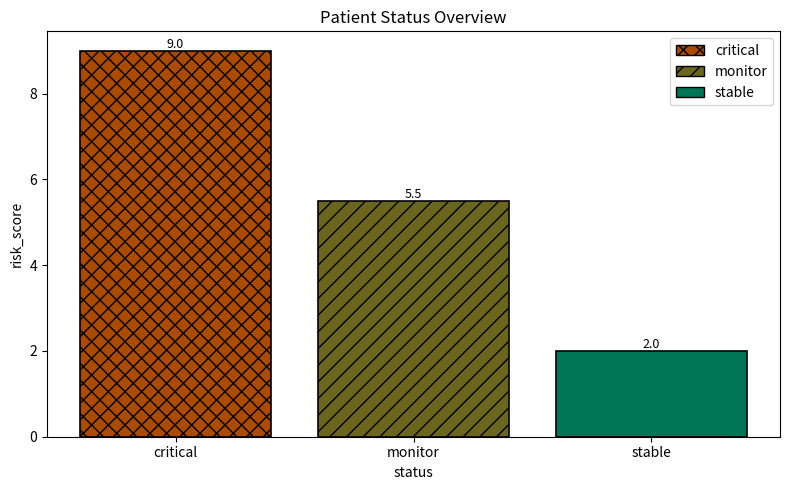

Reproduce this figure in Python.
"""
modules/visualization.py
Person 3 - Accessible Visualization & Presets

Consumes:
    chart_data  -> Person 1's ChartData dict (from build_chart_data()):
        {
            "source_type": "image" | "csv",
            "raw_array": np.ndarray | None,
            "dataframe": pd.DataFrame | None,
            "chart_elements": {"color_regions": [...], "labels": [...]} | None,
            "csv_structure": {"categorical_columns": [...], "numerical_columns": [...],
                               "likely_category_column": str|None,
                               "likely_value_column": str|None} | None,
        }

    analysis    -> Person 2's analysis dict (from get_colors_and_labels()):
        {
            "colors": [(R, G, B), ...],            # 0-255 int tuples
            "labels_present": bool,
            "cvd_results": {"protanopia": [...], "deuteranopia": [...], "tritanopia": [...]},
            "problematic_pairs": [
                {"type": "similar_colors"|"low_contrast", "deficiency": str,
                 "color_1": (R,G,B), "color_2": (R,G,B), ...}, ...
            ],
            "color_only_warning": bool,
        }

Produces:
    - A reconstructed matplotlib chart that never depends on color alone:
      CVD-safe palette, shapes/markers, patterns/hatching, labels, WCAG
      contrast, semantic color->shape mapping, legend.
    - 9 presets total: 3 per CVD type (protanopia, deuteranopia, tritanopia).
    - `blink` metadata (semantic danger cue) — the frontend owns the actual
      blink animation / ON-OFF switch.
    - A preset auto-picked from Person 2's real findings when the caller
      doesn't force one (more problems detected for a CVD type -> stronger
      preset; no labels at all -> stronger preset too).

Person 4 should import `generate_accessible_visualization` in pipeline.py.
"""

from __future__ import annotations

from typing import Any, Dict, List, Optional, Tuple

import matplotlib
matplotlib.use("Agg")  # headless-safe backend for Streamlit / servers
import matplotlib.pyplot as plt
import matplotlib.patches as mpatches

try:
    import pandas as pd
except ImportError:  # pandas is required only for the CSV path
    pd = None


# ---------------------------------------------------------------------------
# 1. CVD-safe palettes (Okabe-Ito / Wong — validated for all 3 CVD types)
# ---------------------------------------------------------------------------

CVD_PALETTES = {
    "protanopia": ["#0072B2", "#E69F00", "#009E73", "#CC79A7", "#F0E442", "#56B4E9", "#000000", "#D55E00"],
    "deuteranopia": ["#0072B2", "#D55E00", "#F0E442", "#CC79A7", "#009E73", "#56B4E9", "#000000", "#E69F00"],
    "tritanopia": ["#D55E00", "#0072B2", "#009E73", "#CC79A7", "#E69F00", "#000000", "#56B4E9", "#F0E442"],
}

# ---------------------------------------------------------------------------
# 2. Semantic mapping: meaning -> color / shape / pattern / marker / blink
# ---------------------------------------------------------------------------

SEMANTIC_MAP = {
    "safe": {"color": "#009E73", "shape": "circle", "marker": "o", "hatch": "", "blink": False},
    "stable": {"color": "#009E73", "shape": "circle", "marker": "o", "hatch": "", "blink": False},
    "normal": {"color": "#009E73", "shape": "circle", "marker": "o", "hatch": "", "blink": False},
    "warning": {"color": "#F0E442", "shape": "square", "marker": "s", "hatch": "//", "blink": False},
    "monitor": {"color": "#F0E442", "shape": "square", "marker": "s", "hatch": "//", "blink": False},
    "caution": {"color": "#F0E442", "shape": "square", "marker": "s", "hatch": "//", "blink": False},
    "danger": {"color": "#D55E00", "shape": "triangle", "marker": "^", "hatch": "xx", "blink": True},
    "critical": {"color": "#D55E00", "shape": "triangle", "marker": "^", "hatch": "xx", "blink": True},
}

SHAPE_UNICODE = {"circle": "●", "square": "■", "triangle": "▲"}


def get_semantic_style(label: str) -> Optional[Dict[str, Any]]:
    """Looks up a semantic style by label/category text. Returns None if no match."""
    key = (label or "").strip().lower()
    return SEMANTIC_MAP.get(key)


# ---------------------------------------------------------------------------
# 3. Presets — 3 per CVD type = 9 total
# ---------------------------------------------------------------------------

PRESETS = {
    cvd: {
        "standard": {"palette": palette, "use_patterns": True, "use_shapes": True, "min_contrast": 4.5},
        # NOTE: this is capped at 5.5, not the WCAG AAA target of 7.0.
        # Testing showed pushing every color to 7:1 forces heavy, near-
        # uniform darkening, which compresses hue differences between
        # colors that started out perfectly distinct -- actively hurting
        # CVD distinguishability while improving contrast-vs-background.
        # 5.5 is a meaningfully stronger boost than "standard" without
        # collapsing the palette.
        "high_contrast": {"palette": palette, "use_patterns": True, "use_shapes": True, "min_contrast": 5.5},
        "pattern_focus": {"palette": palette, "use_patterns": True, "use_shapes": False, "min_contrast": 4.5},
    }
    for cvd, palette in CVD_PALETTES.items()
}


def get_preset(cvd_type: str, preset_name: str = "standard") -> Dict[str, Any]:
    cvd_type = cvd_type.lower()
    if cvd_type not in PRESETS:
        raise ValueError(f"Unknown CVD type '{cvd_type}'. Expected one of {list(PRESETS)}")
    if preset_name not in PRESETS[cvd_type]:
        raise ValueError(f"Unknown preset '{preset_name}'. Expected one of {list(PRESETS[cvd_type])}")
    return PRESETS[cvd_type][preset_name]


def list_all_presets() -> List[Tuple[str, str]]:
    """Returns all (cvd_type, preset_name) combinations — 9 total."""
    return [(cvd, preset) for cvd in PRESETS for preset in PRESETS[cvd]]


def auto_select_preset(analysis: Dict[str, Any], cvd_type: str) -> str:
    """
    Picks a preset using Person 2's real findings instead of guessing blind:
      - No labels anywhere on the chart (color_only_warning) -> go strongest.
      - Multiple problem pairs detected for this specific CVD type -> go strongest.
      - One problem pair -> standard is enough (patterns/shapes already added).
      - No problems detected for this CVD type -> still "standard" (Percepta
        always adds non-color cues; we just don't over-push contrast).
    """
    cvd_type = cvd_type.lower()
    severity = sum(
        1 for issue in analysis.get("problematic_pairs", [])
        if issue.get("deficiency") == cvd_type
    )
    if analysis.get("color_only_warning") or severity >= 2:
        return "high_contrast"
    return "standard"


# ---------------------------------------------------------------------------
# 4. Color helpers (Person 2 hands us RGB int tuples, not hex)
# ---------------------------------------------------------------------------

def rgb_tuple_to_hex(rgb: Tuple[int, int, int]) -> str:
    r, g, b = rgb
    return f"#{int(r):02X}{int(g):02X}{int(b):02X}"


def _hex_to_rgb01(hex_color: str) -> Tuple[float, float, float]:
    hex_color = hex_color.lstrip("#")
    return tuple(int(hex_color[i:i + 2], 16) / 255.0 for i in (0, 2, 4))


def relative_luminance(hex_color: str) -> float:
    r, g, b = _hex_to_rgb01(hex_color)

    def channel(c: float) -> float:
        return c / 12.92 if c <= 0.03928 else ((c + 0.055) / 1.055) ** 2.4

    r, g, b = channel(r), channel(g), channel(b)
    return 0.2126 * r + 0.7152 * g + 0.0722 * b


def contrast_ratio(color_a: str, color_b: str) -> float:
    """WCAG contrast ratio: 1:1 (no contrast) to 21:1 (max contrast)."""
    l1, l2 = relative_luminance(color_a), relative_luminance(color_b)
    lighter, darker = max(l1, l2), min(l1, l2)
    return (lighter + 0.05) / (darker + 0.05)


def ensure_min_contrast(color_hex: str, background_hex: str = "#FFFFFF", min_ratio: float = 4.5) -> str:
    """Darkens a color step-by-step until it meets min_ratio against the background."""
    r, g, b = _hex_to_rgb01(color_hex)
    factor = 1.0
    while factor > 0.1:
        candidate = f"#{int(r * factor * 255):02X}{int(g * factor * 255):02X}{int(b * factor * 255):02X}"
        if contrast_ratio(candidate, background_hex) >= min_ratio:
            return candidate
        factor -= 0.05
    return f"#{int(r * factor * 255):02X}{int(g * factor * 255):02X}{int(b * factor * 255):02X}"


# ---------------------------------------------------------------------------
# 5. Turning Person 1's ChartData into plottable (label, value) elements
# ---------------------------------------------------------------------------

def build_elements_from_chart_data(chart_data: Dict[str, Any]) -> List[Dict[str, Any]]:
    """
    Normalizes Person 1's image-based or CSV-based ChartData into a flat
    list of {"label": str, "value": float} elements Person 3 can plot.
    """
    source_type = chart_data.get("source_type")

    if source_type == "csv":
        return _elements_from_csv(chart_data)
    elif source_type == "image":
        return _elements_from_image(chart_data)
    else:
        raise ValueError(f"Unknown source_type: {source_type!r}")


def _elements_from_csv(chart_data: Dict[str, Any]) -> List[Dict[str, Any]]:
    df = chart_data.get("dataframe")
    structure = chart_data.get("csv_structure") or {}
    cat_col = structure.get("likely_category_column")
    val_col = structure.get("likely_value_column")

    if df is None or cat_col is None or val_col is None:
        return []

    grouped = df.groupby(cat_col)[val_col].mean()
    return [{"label": str(label), "value": float(value)} for label, value in grouped.items()]


def _elements_from_image(chart_data: Dict[str, Any]) -> List[Dict[str, Any]]:
    chart_elements = chart_data.get("chart_elements") or {}
    regions = chart_elements.get("color_regions") or []
    labels = chart_elements.get("labels") or []

    elements = []
    for i, region in enumerate(regions):
        label = labels[i] if i < len(labels) else f"Region {i + 1}"
        elements.append({
            "label": label,
            "value": float(region["pixel_count"]),
            "original_color": region.get("color"),
        })
    return elements


def get_axis_labels(chart_data: Dict[str, Any]) -> Tuple[str, str]:
    """Best-effort x/y axis labels from Person 1's structure."""
    if chart_data.get("source_type") == "csv":
        structure = chart_data.get("csv_structure") or {}
        return (structure.get("likely_category_column") or "Category",
                structure.get("likely_value_column") or "Value")
    return "Element", "Pixel Count"


# ---------------------------------------------------------------------------
# 6. Core reconstruction engine
# ---------------------------------------------------------------------------

class VisualizationResult:
    """Simple result container: the figure + everything Person 4 needs."""

    def __init__(self, figure: plt.Figure, metadata: Dict[str, Any]):
        self.figure = figure
        self.metadata = metadata


class AccessibleVisualizer:
    """
    Rebuilds a chart so it never relies on color alone.
    Input:  chart_data (Person 1's dict) + analysis (Person 2's dict)
    Output: matplotlib Figure + metadata dict (consumed by Person 4 / frontend)
    """

    def __init__(self, chart_data: Dict[str, Any], analysis: Dict[str, Any], chart_type: str = "bar"):
        self.chart_data = chart_data
        self.analysis = analysis
        self.chart_type = chart_type.lower()
        self.elements = build_elements_from_chart_data(chart_data)
        self.x_label, self.y_label = get_axis_labels(chart_data)

    def build(self, cvd_type: str = "deuteranopia", preset_name: Optional[str] = None) -> VisualizationResult:
        if not self.elements:
            raise ValueError(
                "No plottable elements found in chart_data — check that "
                "csv_structure has a category/value column, or that the "
                "image extraction found color regions."
            )

        cvd_type = cvd_type.lower()
        if preset_name is None:
            preset_name = auto_select_preset(self.analysis, cvd_type)

        preset = get_preset(cvd_type, preset_name)
        palette = preset["palette"]
        use_patterns = preset["use_patterns"]
        use_shapes = preset["use_shapes"]
        min_contrast = preset["min_contrast"]

        # Force on non-color cues if Person 2 flagged that the source chart
        # relies on color with zero labels — this is the worst case.
        if self.analysis.get("color_only_warning"):
            use_patterns = True

        builders = {
            "bar": self._build_bar,
            "line": self._build_line,
            "pie": self._build_pie,
            "scatter": self._build_scatter,
        }
        if self.chart_type not in builders:
            raise ValueError(f"Unsupported chart_type '{self.chart_type}'")

        fig, styled_elements = builders[self.chart_type](palette, use_patterns, use_shapes, min_contrast)

        metadata = {
            "cvd_type": cvd_type,
            "preset": preset_name,
            "chart_type": self.chart_type,
            "elements": styled_elements,
            "legend": self._build_legend_metadata(styled_elements),
            "accessibility_context": {
                "labels_present_in_source": self.analysis.get("labels_present", False),
                "color_only_warning": self.analysis.get("color_only_warning", False),
                "problems_for_this_cvd_type": sum(
                    1 for issue in self.analysis.get("problematic_pairs", [])
                    if issue.get("deficiency") == cvd_type
                ),
            },
        }
        return VisualizationResult(figure=fig, metadata=metadata)

    # -- internal helpers -------------------------------------------------

    def _style_for_element(self, el: Dict[str, Any], idx: int, palette: List[str]) -> Dict[str, Any]:
        semantic = get_semantic_style(el["label"])
        if semantic is not None:
            color = semantic["color"]
            hatch, marker, shape, blink = semantic["hatch"], semantic["marker"], semantic["shape"], semantic["blink"]
        else:
            color = palette[idx % len(palette)]
            hatch = ["", "//", "xx", "\\\\", "++", "..", "oo", "**"][idx % 8]
            marker = ["o", "s", "^", "D", "v", "P", "X", "*"][idx % 8]
            shape = ["circle", "square", "triangle", "diamond"][idx % 4]
            blink = False
        return {
            "label": el["label"],
            "value": el["value"],
            "color": color,
            "hatch": hatch,
            "marker": marker,
            "shape": shape,
            "blink": blink,
        }

    def _build_bar(self, palette, use_patterns, use_shapes, min_contrast):
        fig, ax = plt.subplots(figsize=(8, 5))
        styled = []
        for i, el in enumerate(self.elements):
            s = self._style_for_element(el, i, palette)
            color = ensure_min_contrast(s["color"], "#FFFFFF", min_contrast)
            hatch = s["hatch"] if use_patterns else ""
            ax.bar(s["label"], s["value"], color=color, hatch=hatch, edgecolor="black", linewidth=1.2)
            ax.text(i, s["value"], f'{s["value"]:.1f}', ha="center", va="bottom", fontsize=9)
            s["color"] = color
            styled.append(s)
        ax.set_title(self.chart_data.get("title", "Accessible Visualization"))
        ax.set_xlabel(self.x_label)
        ax.set_ylabel(self.y_label)
        self._add_legend(ax, styled, use_patterns)
        fig.tight_layout()
        return fig, styled

    def _build_line(self, palette, use_patterns, use_shapes, min_contrast):
        fig, ax = plt.subplots(figsize=(8, 5))
        xs = [e["label"] for e in self.elements]
        ys = [e["value"] for e in self.elements]
        color = ensure_min_contrast(palette[0], "#FFFFFF", min_contrast)
        ax.plot(xs, ys, color=color, marker="o" if use_shapes else None, markersize=8, linewidth=2)

        styled = []
        for i, el in enumerate(self.elements):
            st = self._style_for_element(el, i, palette)
            st["color"] = color
            styled.append(st)

        ax.set_title(self.chart_data.get("title", "Accessible Visualization"))
        ax.set_xlabel(self.x_label)
        ax.set_ylabel(self.y_label)
        fig.tight_layout()
        return fig, styled

    def _build_pie(self, palette, use_patterns, use_shapes, min_contrast):
        fig, ax = plt.subplots(figsize=(6, 6))
        styled, colors, hatches, labels, values = [], [], [], [], []
        for i, el in enumerate(self.elements):
            s = self._style_for_element(el, i, palette)
            color = ensure_min_contrast(s["color"], "#FFFFFF", min_contrast)
            s["color"] = color
            colors.append(color)
            hatches.append(s["hatch"] if use_patterns else "")
            labels.append(f'{s["label"]} ({s["value"]:.1f})')
            values.append(s["value"])
            styled.append(s)

        wedges, _ = ax.pie(values, colors=colors, startangle=90, wedgeprops={"edgecolor": "black"})
        for wedge, hatch in zip(wedges, hatches):
            wedge.set_hatch(hatch)
        ax.legend(wedges, labels, loc="center left", bbox_to_anchor=(1, 0.5))
        ax.set_title(self.chart_data.get("title", "Accessible Visualization"))
        fig.tight_layout()
        return fig, styled

    def _build_scatter(self, palette, use_patterns, use_shapes, min_contrast):
        fig, ax = plt.subplots(figsize=(8, 5))
        styled = []
        for i, el in enumerate(self.elements):
            s = self._style_for_element(el, i, palette)
            color = ensure_min_contrast(s["color"], "#FFFFFF", min_contrast)
            marker = s["marker"] if use_shapes else "o"
            ax.scatter(i, el["value"], color=color, marker=marker, s=120, edgecolor="black")
            s["color"] = color
            styled.append(s)
        ax.set_title(self.chart_data.get("title", "Accessible Visualization"))
        ax.set_xlabel(self.x_label)
        ax.set_ylabel(self.y_label)
        fig.tight_layout()
        return fig, styled

    def _add_legend(self, ax, styled_elements, use_patterns):
        handles, seen = [], set()
        for s in styled_elements:
            key = (s["color"], s["hatch"])
            if key in seen:
                continue
            seen.add(key)
            handles.append(mpatches.Patch(
                facecolor=s["color"],
                hatch=s["hatch"] if use_patterns else "",
                edgecolor="black",
                label=s["label"],
            ))
        if handles:
            ax.legend(handles=handles, loc="best")

    def _build_legend_metadata(self, styled_elements) -> List[Dict[str, Any]]:
        legend, seen = [], set()
        for s in styled_elements:
            if s["label"] in seen:
                continue
            seen.add(s["label"])
            legend.append({
                "label": s["label"],
                "color": s["color"],
                "shape": s["shape"],
                "shape_symbol": SHAPE_UNICODE.get(s["shape"], "●"),
                "hatch": s["hatch"],
                "blink": s["blink"],
            })
        return legend


# ---------------------------------------------------------------------------
# 7. Convenience entry point — this is what Person 4 imports into pipeline.py
# ---------------------------------------------------------------------------

def generate_accessible_visualization(
    chart_data: Dict[str, Any],
    analysis: Dict[str, Any],
    cvd_type: str = "deuteranopia",
    preset_name: Optional[str] = None,
    chart_type: str = "bar",
) -> VisualizationResult:
    """
    Usage in Person 4's pipeline.py:

        from modules.visualization import generate_accessible_visualization
        result = generate_accessible_visualization(chart_data, analysis, cvd_type="protanopia")
        result.figure.savefig("output.png")
        metadata = result.metadata   # feed into scoring.py and ai.py

    `preset_name` is optional — leave it out and Percepta auto-picks
    "standard" vs "high_contrast" based on how bad Person 2's analysis
    says this CVD type is for this chart.
    `chart_type` defaults to "bar" since neither Person 1's image nor CSV
    extraction currently classifies chart type; pass "line"/"pie"/"scatter"
    explicitly if you know it.
    """
    visualizer = AccessibleVisualizer(chart_data, analysis, chart_type=chart_type)
    return visualizer.build(cvd_type=cvd_type, preset_name=preset_name)


# ---------------------------------------------------------------------------
# 8. Self-test / demo — only runs when this file is executed directly.
#    Uses synthetic dicts shaped exactly like Person 1 / Person 2's real
#    output, so it proves the integration contract without requiring
#    their files to be importable from this exact location.
# ---------------------------------------------------------------------------

if __name__ == "__main__":
    if pd is None:
        raise SystemExit("pandas is required to run this demo: pip install pandas")

    # ---- Stand-in for Person 1's build_chart_data() output (CSV path) ----
    demo_df = pd.DataFrame({
        "status": ["stable", "monitor", "critical"],
        "risk_score": [2.0, 5.5, 9.0],
    })
    demo_chart_data = {
        "source_type": "csv",
        "raw_array": None,
        "dataframe": demo_df,
        "chart_elements": None,
        "csv_structure": {
            "categorical_columns": ["status"],
            "numerical_columns": ["risk_score"],
            "likely_category_column": "status",
            "likely_value_column": "risk_score",
        },
        "title": "Patient Status Overview",
    }

    # ---- Stand-in for Person 2's get_colors_and_labels() output ----
    demo_analysis = {
        "colors": [(0, 255, 0), (255, 255, 0), (255, 0, 0)],
        "labels_present": False,
        "cvd_results": {"protanopia": [], "deuteranopia": [], "tritanopia": []},
        "problematic_pairs": [
            {"type": "similar_colors", "deficiency": "deuteranopia",
             "color_1": (0, 255, 0), "color_2": (255, 255, 0), "distance": 42.1},
            {"type": "low_contrast", "deficiency": "deuteranopia",
             "color_1": (255, 255, 0), "color_2": (255, 0, 0), "brightness_difference": 12.0},
        ],
        "color_only_warning": True,
    }

    print("Available presets (9 total):")
    for cvd, preset in list_all_presets():
        print(f"  - {cvd} / {preset}")

    chosen_preset = auto_select_preset(demo_analysis, "deuteranopia")
    print(f"\nAuto-selected preset for deuteranopia given this analysis: {chosen_preset}")

    result = generate_accessible_visualization(demo_chart_data, demo_analysis, cvd_type="deuteranopia")
    result.figure.savefig("demo_output.png", dpi=150)
    print("Saved demo_output.png")
    print("Legend metadata:", result.metadata["legend"])
    print("Accessibility context:", result.metadata["accessibility_context"])
